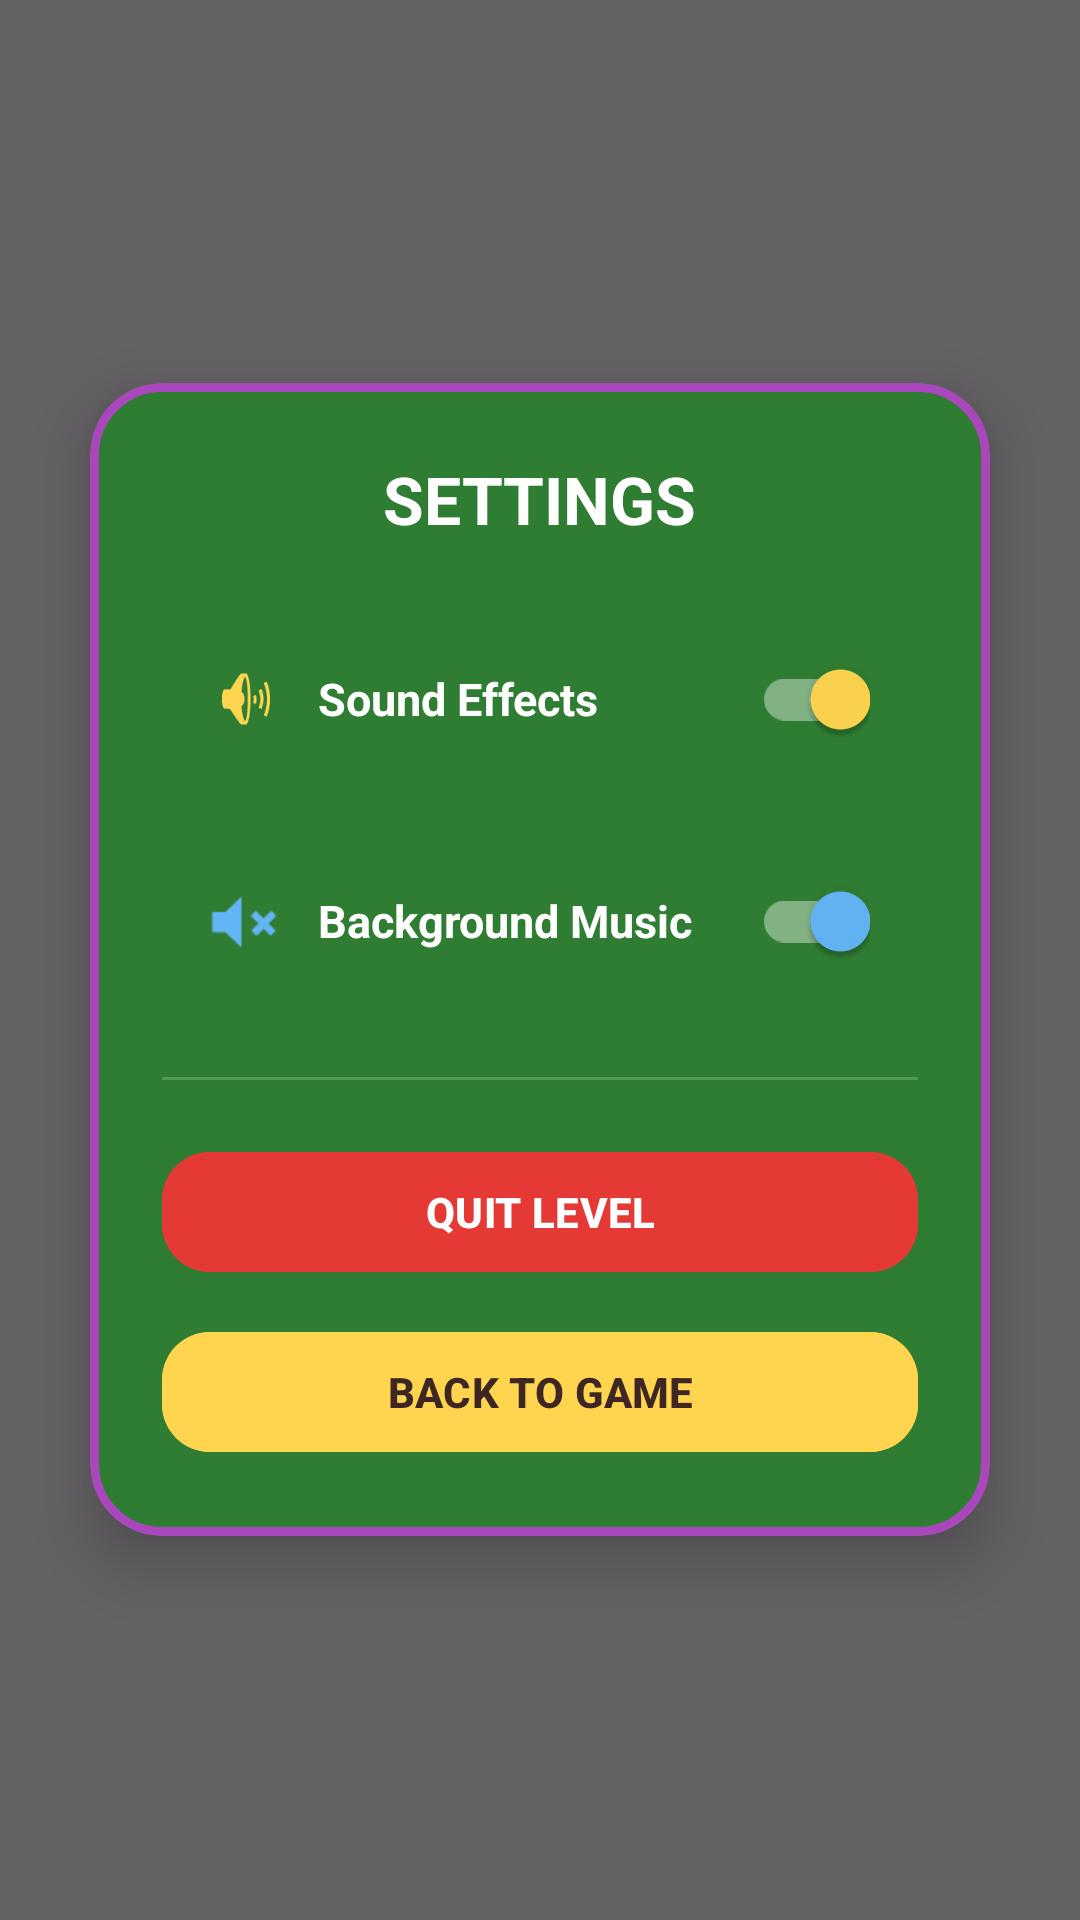

Layout XML and referenced resources for this Android screen:
<!-- AndroidManifest.xml: application theme Theme.Wordaire -->
<!-- res/layout/dialog_settings.xml -->
<?xml version="1.0" encoding="utf-8"?>
<FrameLayout xmlns:android="http://schemas.android.com/apk/res/android"
    xmlns:app="http://schemas.android.com/apk/res-auto"
    android:layout_width="match_parent"
    android:layout_height="match_parent"
    android:background="#99000000"
    android:clickable="true"
    android:focusable="true">

    <com.google.android.material.card.MaterialCardView
        android:layout_width="300dp"
        android:layout_height="wrap_content"
        android:layout_gravity="center"
        app:cardBackgroundColor="#2E7D32"
        app:cardCornerRadius="24dp"
        app:cardElevation="12dp"
        app:strokeColor="#AB47BC"
        app:strokeWidth="3dp">

        <LinearLayout
            android:layout_width="match_parent"
            android:layout_height="wrap_content"
            android:orientation="vertical"
            android:padding="24dp">

            <TextView
                android:layout_width="wrap_content"
                android:layout_height="wrap_content"
                android:layout_gravity="center_horizontal"
                android:layout_marginBottom="20dp"
                android:text="@string/settings"
                android:textColor="@android:color/white"
                android:textSize="22sp"
                android:textStyle="bold" />

            
            <LinearLayout
                android:layout_width="match_parent"
                android:layout_height="wrap_content"
                android:layout_marginBottom="10dp"
                android:background="@drawable/bg_powerup"
                android:backgroundTint="#388E3C"
                android:gravity="center_vertical"
                android:orientation="horizontal"
                android:paddingHorizontal="16dp"
                android:paddingVertical="8dp">

                <ImageView
                    android:layout_width="24dp"
                    android:layout_height="24dp"
                    android:layout_marginEnd="12dp"
                    android:src="@android:drawable/ic_lock_silent_mode_off"
                    android:contentDescription="@null"
                    app:tint="#FFD54F" />

                <TextView
                    android:layout_width="0dp"
                    android:layout_height="wrap_content"
                    android:layout_weight="1"
                    android:text="@string/sound_effects"
                    android:textColor="@android:color/white"
                    android:textSize="15sp"
                    android:textStyle="bold" />

                <androidx.appcompat.widget.SwitchCompat
                    android:id="@+id/soundToggle"
                    android:layout_width="wrap_content"
                    android:layout_height="wrap_content"
                    android:checked="true"
                    app:thumbTint="#FFD54F"
                    app:trackTint="#66FFFFFF" />
            </LinearLayout>

            
            <LinearLayout
                android:layout_width="match_parent"
                android:layout_height="wrap_content"
                android:layout_marginBottom="20dp"
                android:background="@drawable/bg_powerup"
                android:backgroundTint="#388E3C"
                android:gravity="center_vertical"
                android:orientation="horizontal"
                android:paddingHorizontal="16dp"
                android:paddingVertical="8dp">

                <ImageView
                    android:layout_width="24dp"
                    android:layout_height="24dp"
                    android:layout_marginEnd="12dp"
                    android:src="@android:drawable/ic_lock_silent_mode"
                    android:contentDescription="@null"
                    app:tint="#64B5F6" />

                <TextView
                    android:layout_width="0dp"
                    android:layout_height="wrap_content"
                    android:layout_weight="1"
                    android:text="@string/bg_music"
                    android:textColor="@android:color/white"
                    android:textSize="15sp"
                    android:textStyle="bold" />

                <androidx.appcompat.widget.SwitchCompat
                    android:id="@+id/musicToggle"
                    android:layout_width="wrap_content"
                    android:layout_height="wrap_content"
                    android:checked="true"
                    app:thumbTint="#64B5F6"
                    app:trackTint="#66FFFFFF" />
            </LinearLayout>

            
            <View
                android:layout_width="match_parent"
                android:layout_height="1dp"
                android:layout_marginBottom="20dp"
                android:background="#33FFFFFF" />

            <com.google.android.material.button.MaterialButton
                android:id="@+id/quitLevelButton"
                android:layout_width="match_parent"
                android:layout_height="wrap_content"
                android:layout_marginBottom="12dp"
                android:backgroundTint="#E53935"
                android:text="@string/quit_level"
                android:textColor="@android:color/white"
                android:textStyle="bold"
                app:cornerRadius="16dp" />

            <com.google.android.material.button.MaterialButton
                android:id="@+id/closeSettingsButton"
                android:layout_width="match_parent"
                android:layout_height="wrap_content"
                android:backgroundTint="#FFD54F"
                android:text="@string/back_to_game"
                android:textColor="#3E2723"
                android:textStyle="bold"
                app:cornerRadius="16dp" />

        </LinearLayout>
    </com.google.android.material.card.MaterialCardView>

</FrameLayout>
<!-- resources referenced by this layout -->
<resources>
  <string name="back_to_game">BACK TO GAME</string>
  <string name="bg_music">Background Music</string>
  <string name="quit_level">QUIT LEVEL</string>
  <string name="settings">SETTINGS</string>
  <string name="sound_effects">Sound Effects</string>
  <style name="Theme.Wordaire" parent="Base.Theme.Wordaire" />
  <style name="Base.Theme.Wordaire" parent="Theme.Material3.DayNight.NoActionBar">
          <item name="colorPrimary">@color/primary</item>
          <item name="colorSecondary">@color/secondary</item>
          <item name="colorTertiary">@color/tertiary</item>
          <item name="android:statusBarColor">@android:color/transparent</item>
          <item name="android:navigationBarColor">@android:color/transparent</item>
          <item name="android:windowLightStatusBar">false</item>
      </style>
  <color name="primary">#984800</color>
  <color name="secondary">#006A60</color>
  <color name="tertiary">#8F00AB</color>
</resources>
